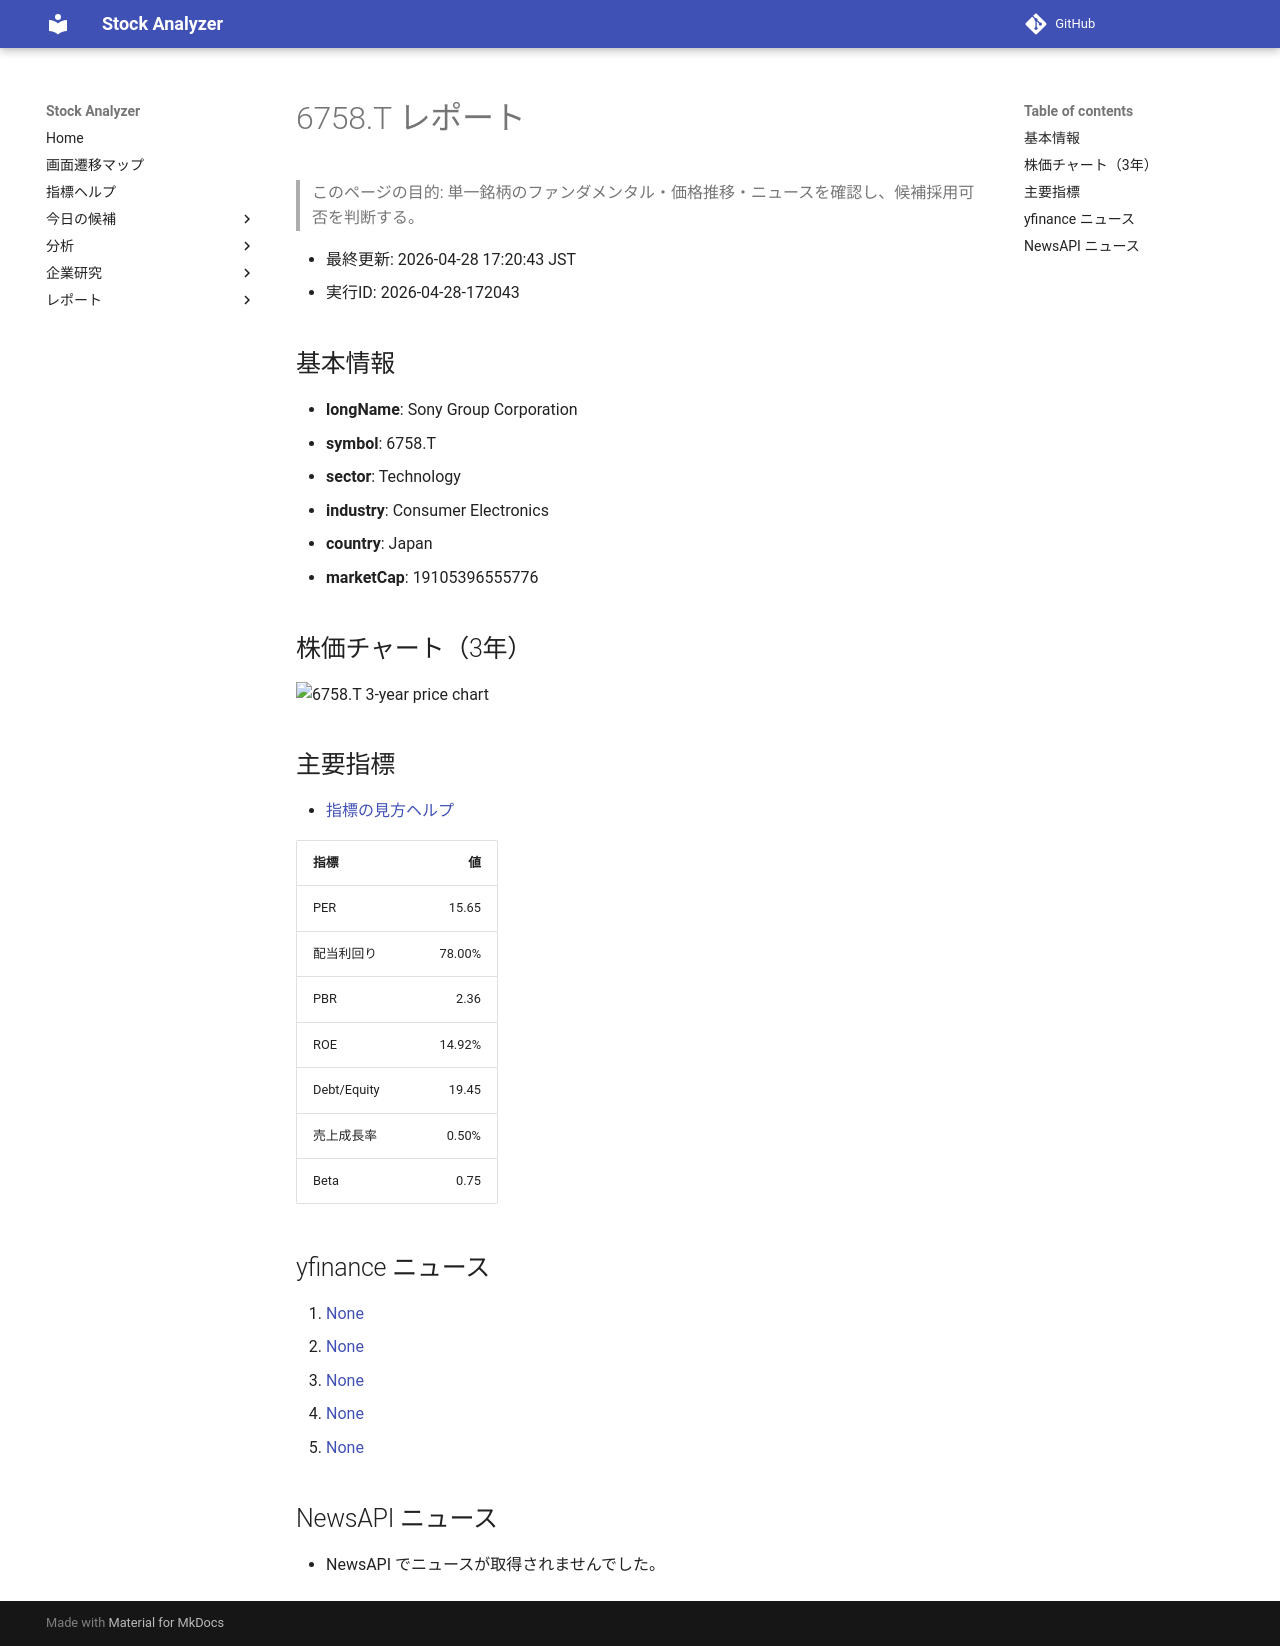

repository: Yumi-note/Making-APP · page: reports/2026-04-28/172043/6758_T/index.html · generator: mkdocs

# 6758.T レポート

> このページの目的: 単一銘柄のファンダメンタル・価格推移・ニュースを確認し、候補採用可否を判断する。

- 最終更新: 2026-04-28 17:20:43 JST
- 実行ID: 2026-04-28-172043

## 基本情報

- **longName**: Sony Group Corporation
- **symbol**: 6758.T
- **sector**: Technology
- **industry**: Consumer Electronics
- **country**: Japan
- **marketCap**: 19105396555776

## 株価チャート（3年）

![6758.T 3-year price chart](6758_T_3y.png)

## 主要指標

- [指標の見方ヘルプ](../../../../indicators.md)

| 指標 | 値 |
|---|---:|
| PER | 15.65 |
| 配当利回り | 78.00% |
| PBR | 2.36 |
| ROE | 14.92% |
| Debt/Equity | 19.45 |
| 売上成長率 | 0.50% |
| Beta | 0.75 |

## yfinance ニュース

1. [None](None)
2. [None](None)
3. [None](None)
4. [None](None)
5. [None](None)

## NewsAPI ニュース

- NewsAPI でニュースが取得されませんでした。
